Run: headless pygame with SDL's dummy video driver; simulated clock (each Clock.tick advances the game by its frame time, no real sleeping); random seed 0; keys injected as events and as key.get_pressed() state; no mouse input.
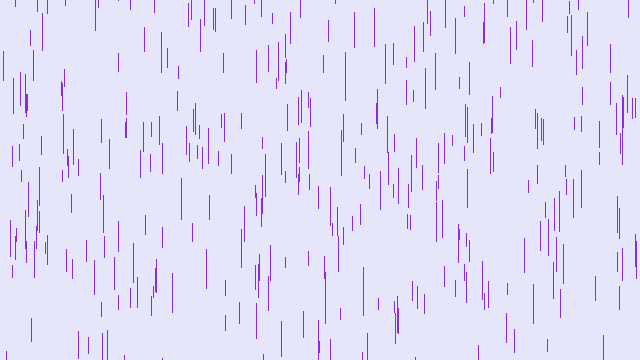
Frame 1 of 4 · flips 1–60 · no input
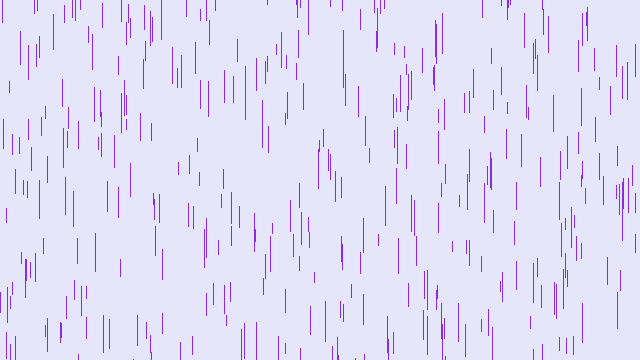
Frame 2 of 4 · flips 61–180 · tapped SPACE, RETURN · held RIGHT (→), D
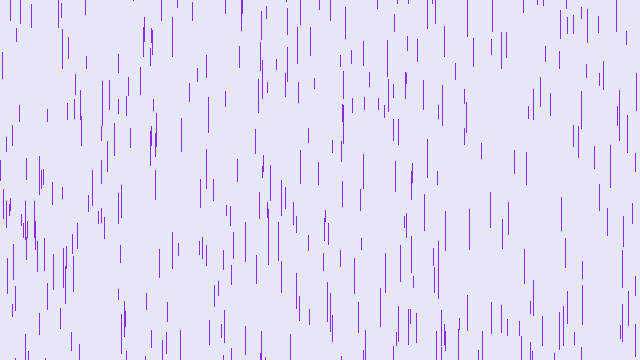
Frame 3 of 4 · flips 181–300 · held DOWN (↓), S
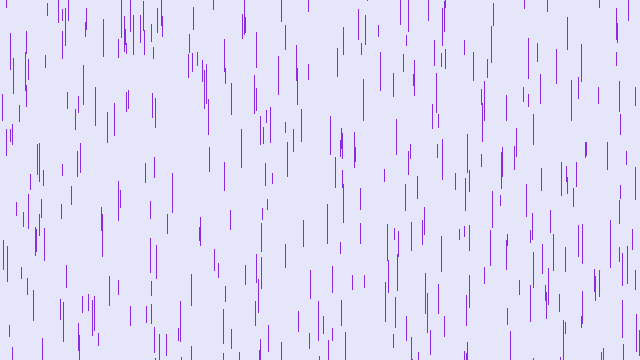
Frame 4 of 4 · flips 301–420 · held LEFT (←), A, UP (↑), W

The pygame program that drew these frames:

import random
import pygame

pygame.init()
clock = pygame.time.Clock()
WIDTH = 640
HEIGHT = 360
BG = (230, 230, 250)
DISPLAYSURF = pygame.display.set_mode((WIDTH, HEIGHT))

pygame.display.set_caption('Purple Rain!')

class Drop:
    def __init__(self, WIDTH):
        self.x = random.randint(0, WIDTH)
        self.y = random.randint(-500, -50)
        self.yspeed = random.randint(4, 10)
        self.len = random.randint(10, 40)

    def fall(self, HEIGHT):
        self.y += self.yspeed
        if self.y > HEIGHT:
            self.y = random.randint(-200, -100)

running = True
drops = []
for i in range(500):
    drops.append(Drop(WIDTH))
while running:
    for d in drops:
        pygame.draw.line(DISPLAYSURF, (138, 43, 226), (d.x, d.y), (d.x, d.y+d.len))
        d.fall(HEIGHT)
    for event in pygame.event.get():
        if event.type == pygame.QUIT:
            running = False

    clock.tick(60)
    pygame.display.update()
    DISPLAYSURF.fill(BG)

pygame.quit()
